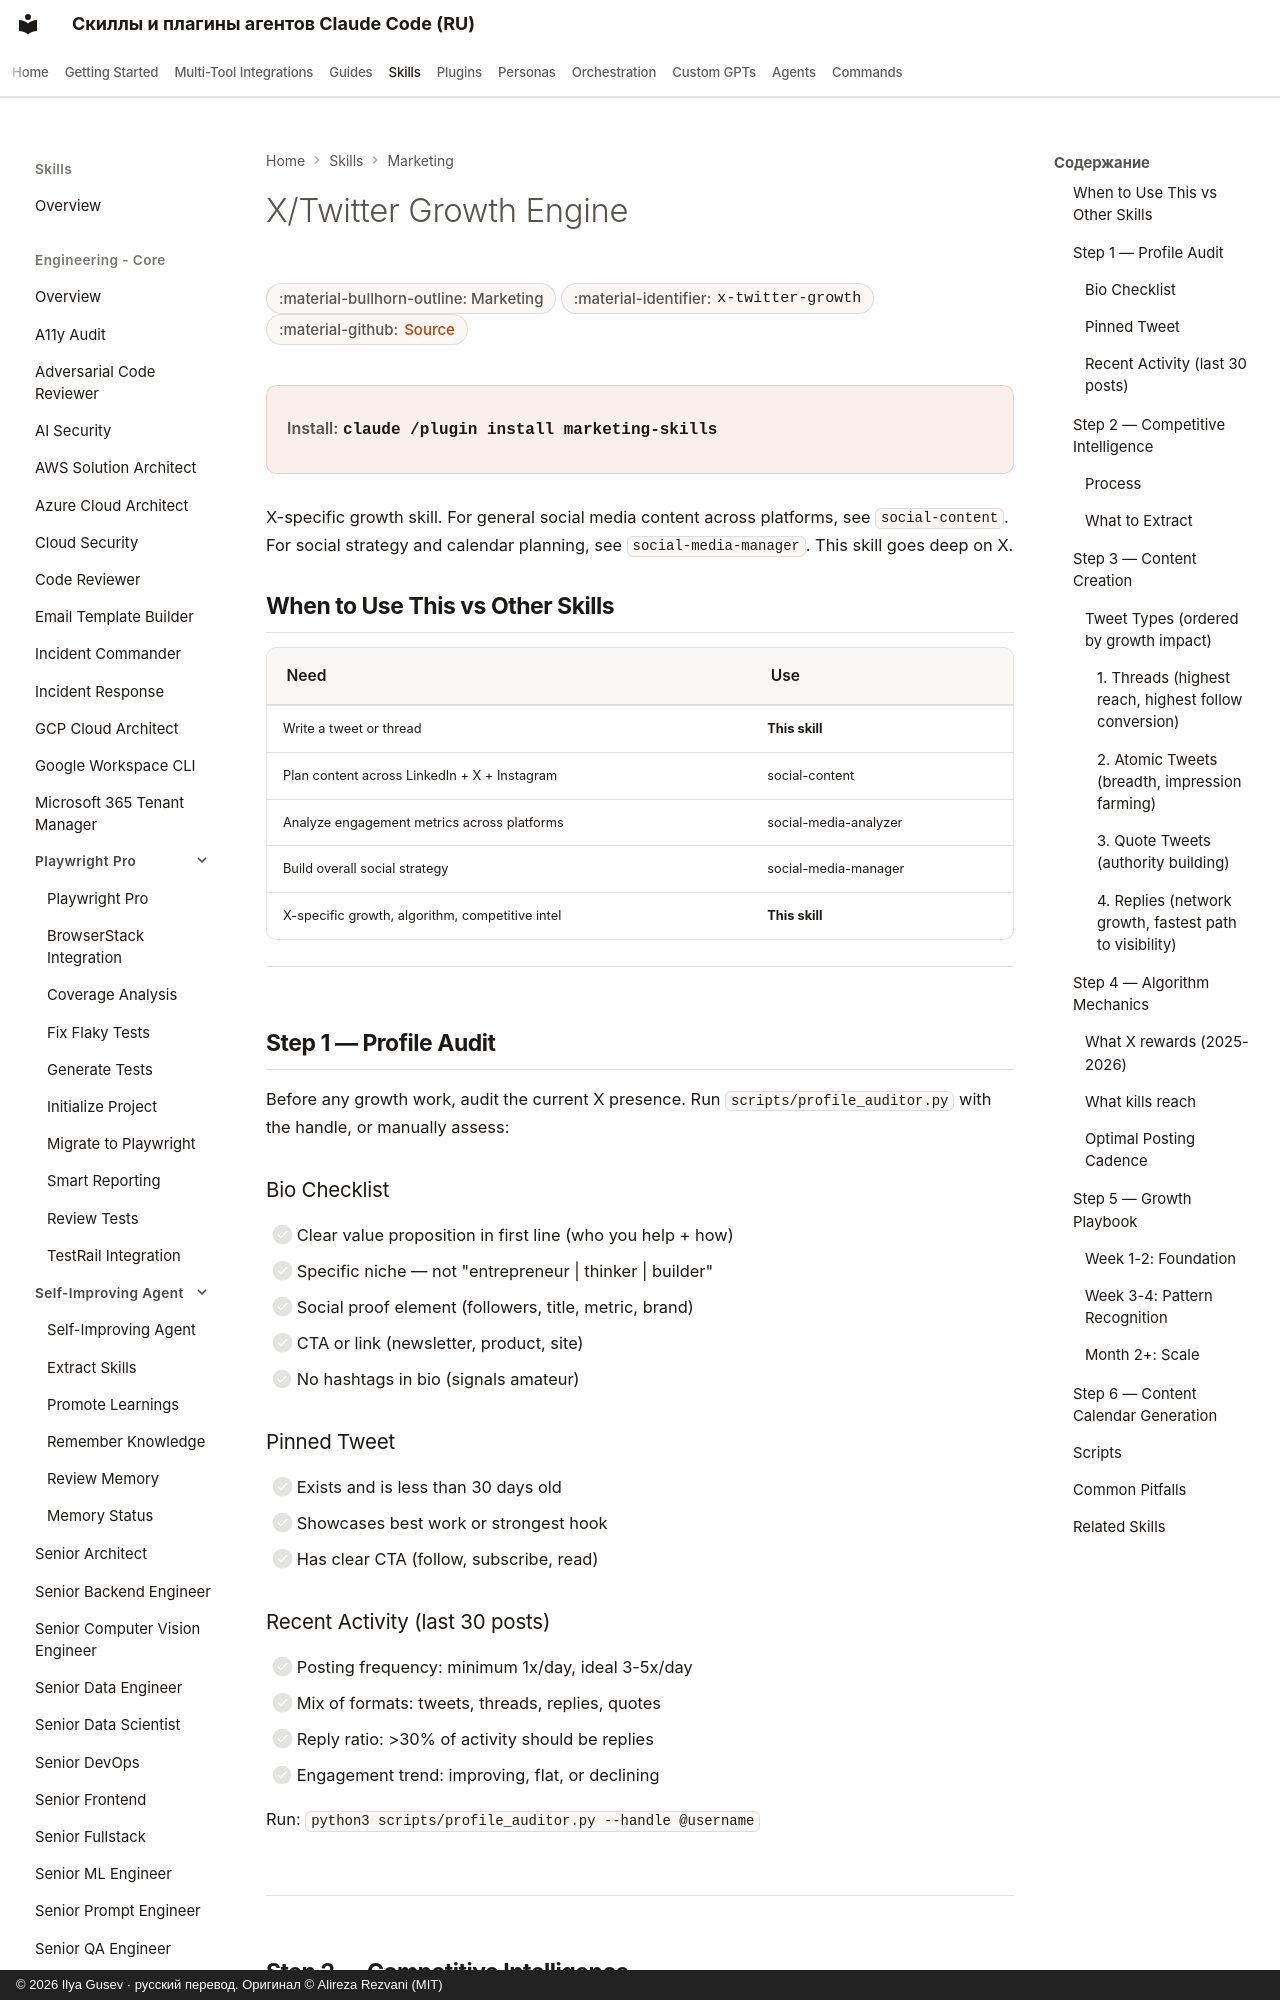

repository: imgusev/claude-skills-ru · page: skills/marketing-skill/x-twitter-growth/index.html · generator: mkdocs · copyright: © 2026 Ilya Gusev · русский перевод. Оригинал © Alireza Rezvani (MIT)

---
title: "X/Twitter Growth Engine — Agent Skill for Marketing"
description: "X/Twitter growth engine for building audience, crafting viral content, and analyzing engagement. Use when the user wants to grow on X/Twitter, write. Agent skill for Claude Code, Codex CLI, Gemini CLI, OpenClaw."
---

# X/Twitter Growth Engine

<div class="page-meta" markdown>
<span class="meta-badge">:material-bullhorn-outline: Marketing</span>
<span class="meta-badge">:material-identifier: `x-twitter-growth`</span>
<span class="meta-badge">:material-github: <a href="https://github.com/imgusev/claude-skills-ru/tree/main/marketing-skill/skills/x-twitter-growth/SKILL.md">Source</a></span>
</div>

<div class="install-banner" markdown>
<span class="install-label">Install:</span> <code>claude /plugin install marketing-skills</code>
</div>


X-specific growth skill. For general social media content across platforms, see `social-content`. For social strategy and calendar planning, see `social-media-manager`. This skill goes deep on X.
